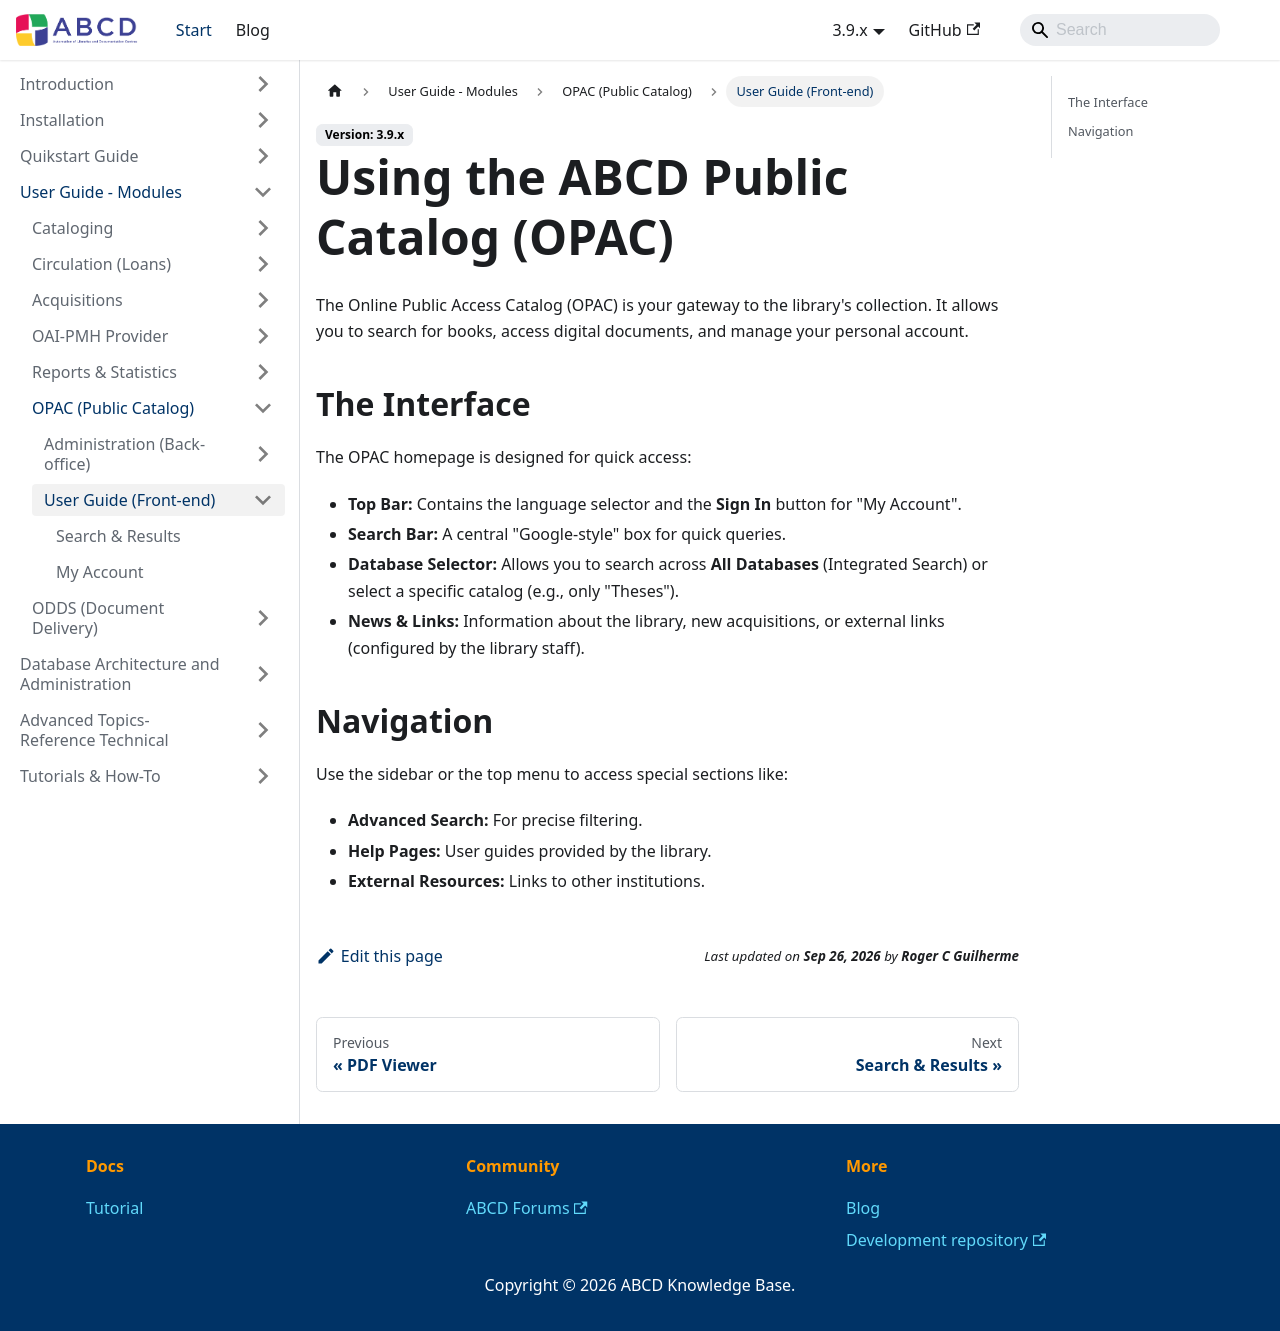

repository: ABCD-DEVCOM/ABCD-DEVCOM.github.io · page: docs/3.9/abcd-modules/opac-abcd/opac-user.html · generator: docusaurus

---
title: Using the Public Catalog
sidebar_label: Overview
sidebar_position: 1
---

# Using the ABCD Public Catalog (OPAC)

The Online Public Access Catalog (OPAC) is your gateway to the library's collection. It allows you to search for books, access digital documents, and manage your personal account.

## The Interface
The OPAC homepage is designed for quick access:

* **Top Bar:** Contains the language selector and the **Sign In** button for "My Account".
* **Search Bar:** A central "Google-style" box for quick queries.
* **Database Selector:** Allows you to search across **All Databases** (Integrated Search) or select a specific catalog (e.g., only "Theses").
* **News & Links:** Information about the library, new acquisitions, or external links (configured by the library staff).

## Navigation
Use the sidebar or the top menu to access special sections like:
* **Advanced Search:** For precise filtering.
* **Help Pages:** User guides provided by the library.
* **External Resources:** Links to other institutions.
